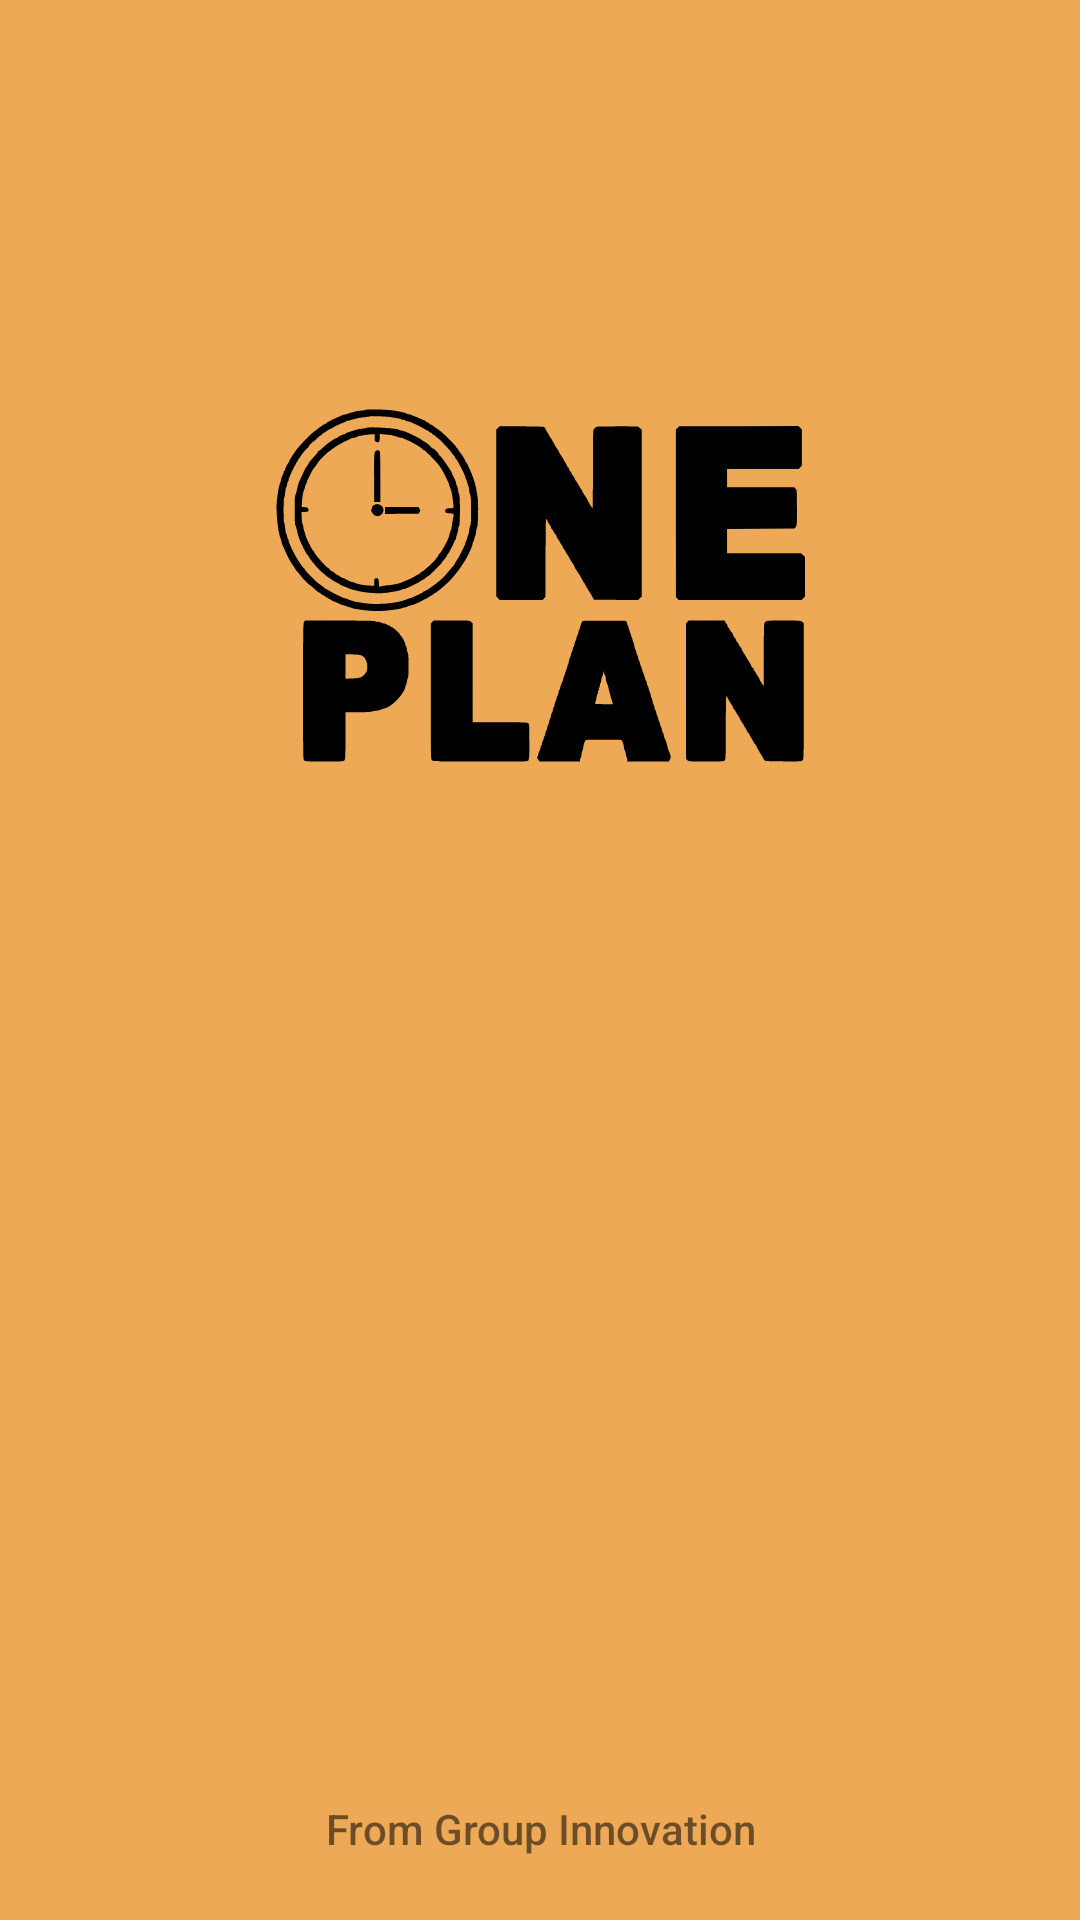

Android layout source for this screen:
<!-- AndroidManifest.xml: application theme AppTheme -->
<!-- res/layout/activity_splash_screen.xml -->
<?xml version="1.0" encoding="utf-8"?>
<LinearLayout
    xmlns:android="http://schemas.android.com/apk/res/android"
    xmlns:app="http://schemas.android.com/apk/res-auto"
    xmlns:tools="http://schemas.android.com/tools"
    android:layout_width="match_parent"
    android:layout_height="match_parent"
    android:background="#EEA956"
    tools:context=".splashScreen"
    android:orientation="vertical">

    <ImageView
        android:layout_width="match_parent"
        android:layout_gravity="center"
        android:layout_height="400dp"
        android:layout_centerInParent="true"
        android:src="@drawable/oneplanlogo">

    </ImageView>


    <TextView
        android:layout_width="match_parent"
        android:layout_height="wrap_content"
        android:layout_marginTop="200dp"
        android:fontFamily="sans-serif-medium"
        android:text="From Group Innovation"
        android:textAlignment="center" />

</LinearLayout>
<!-- resources referenced by this layout -->
<resources>
  <!-- drawable oneplanlogo: vector/xml drawable (drawable-v24, 18931 chars, omitted) -->
  <style name="AppTheme" parent="Theme.AppCompat.Light.NoActionBar">
          
          <item name="colorPrimary">#EEA956</item>
          <item name="colorPrimaryDark">#EEA956</item>
          <item name="colorAccent">@color/colorAccent</item>
          <item name="android:windowLightStatusBar">true</item>
      </style>
  <color name="colorAccent">#6E6E6E</color>
</resources>
